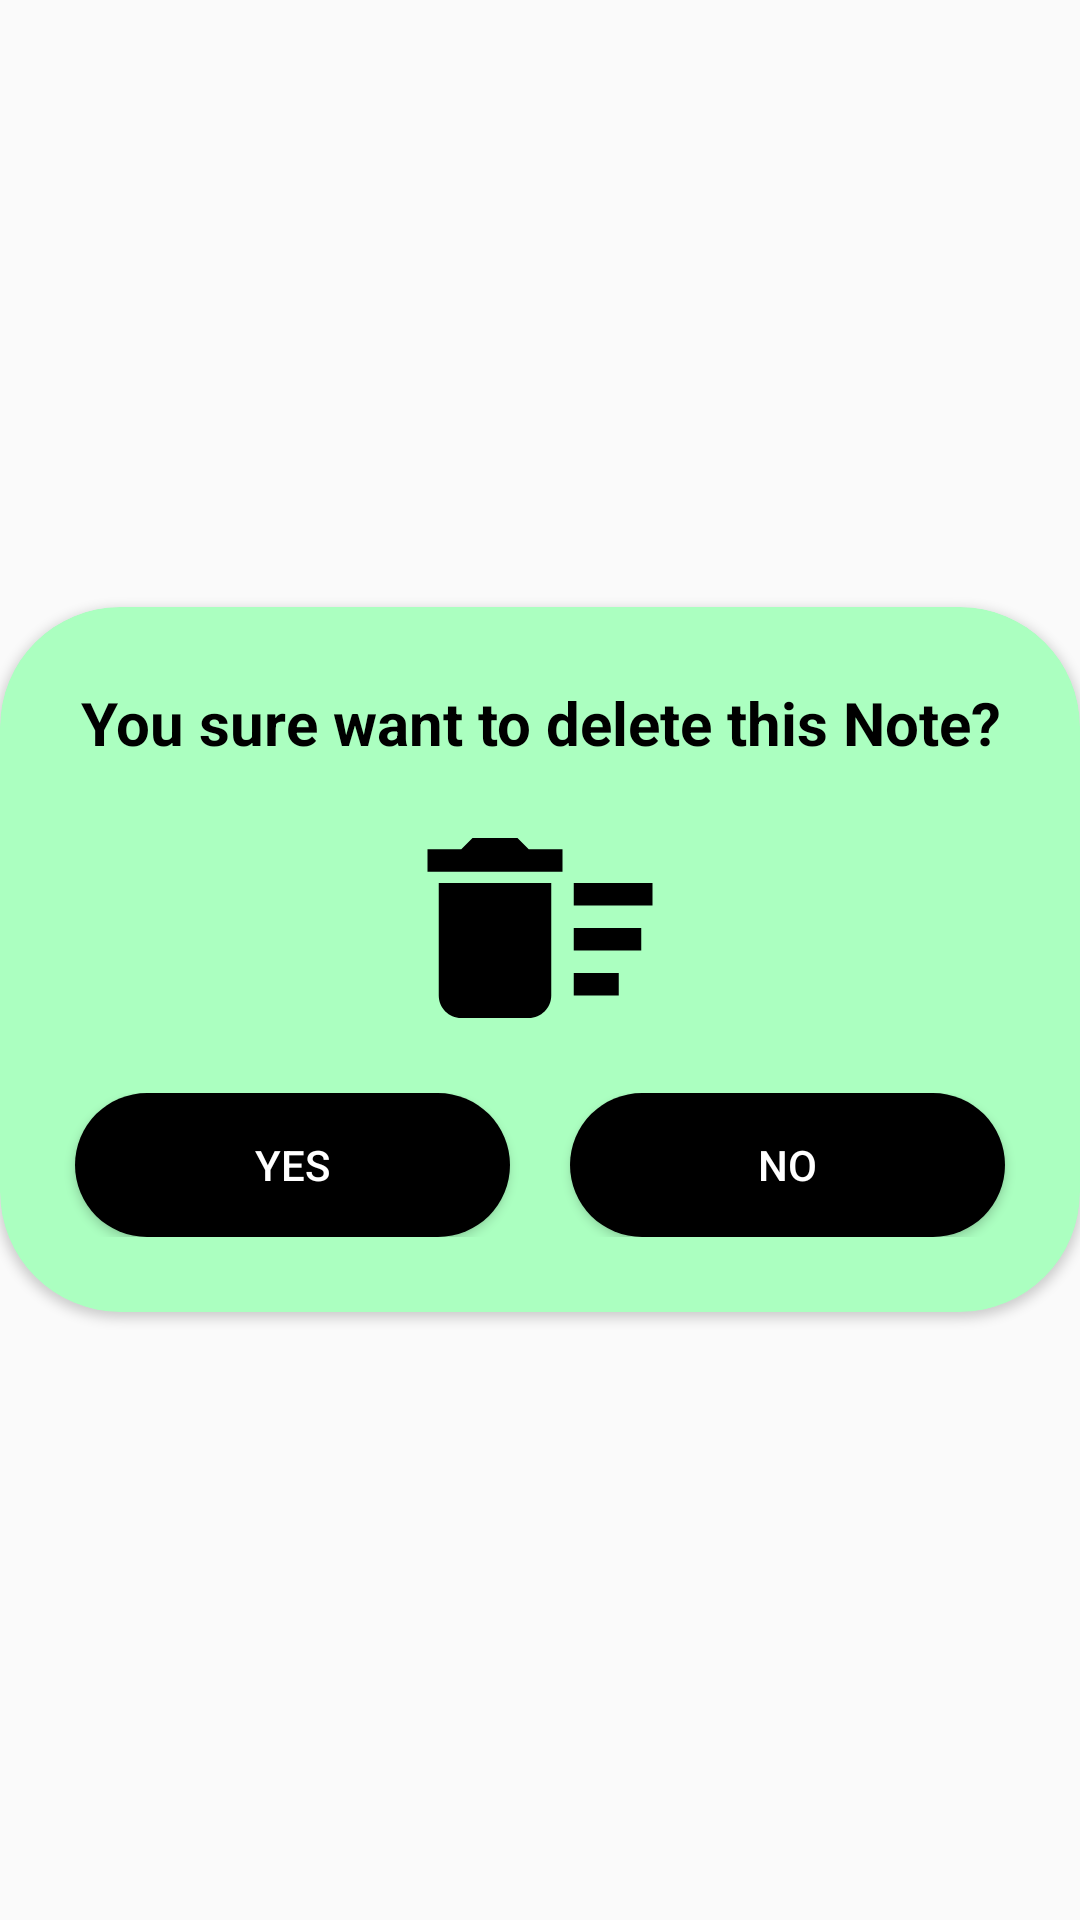

Here is an Android app screen rendered from its layout file. Give the layout XML and the strings, colors and styles it references.
<!-- AndroidManifest.xml: application theme AppTheme -->
<!-- res/layout/custom_dialog_light.xml -->
<?xml version="1.0" encoding="utf-8"?>
<RelativeLayout xmlns:android="http://schemas.android.com/apk/res/android"
    xmlns:app="http://schemas.android.com/apk/res-auto"
    android:orientation="vertical"
    android:layout_width="match_parent"
    android:layout_height="match_parent"
    android:layout_marginLeft="5dp"
    android:layout_marginRight="5dp"
    android:gravity="center">

    <androidx.cardview.widget.CardView
        android:layout_width="match_parent"
        android:layout_height="wrap_content"
        app:cardCornerRadius="40dp"
        app:cardBackgroundColor="@color/lightGreen"
        android:layout_alignParentTop="true"
        android:layout_alignParentStart="true">

        <LinearLayout
            android:layout_width="match_parent"
            android:layout_height="wrap_content"
            android:orientation="vertical">

            <LinearLayout
                android:layout_width="match_parent"
                android:layout_height="wrap_content"
                android:orientation="vertical"
                android:layout_marginTop="25dp"
                android:layout_marginBottom="25dp">

                <TextView
                    android:id="@+id/alertTextViewLight"
                    android:layout_width="match_parent"
                    android:layout_height="wrap_content"
                    android:layout_marginLeft="5dp"
                    android:layout_marginRight="5dp"
                    android:text="You sure want to delete this Note?"
                    android:textAlignment="center"
                    android:textColor="@color/black"
                    android:textSize="20dp"
                    android:textStyle="bold" />

                <ImageView
                    android:id="@+id/alertImageViewLight"
                    android:layout_width="match_parent"
                    android:layout_height="wrap_content"
                    android:layout_marginLeft="20dp"
                    android:layout_marginRight="20dp"
                    android:layout_marginBottom="10dp"
                    android:layout_marginTop="10dp"
                    android:src="@drawable/ic_delete_sweep_black_24dp" />

                <LinearLayout
                    android:layout_width="match_parent"
                    android:layout_height="wrap_content"
                    android:orientation="horizontal">

                    <Button
                        android:id="@+id/alertYesButton"
                        android:layout_width="0dp"
                        android:layout_height="wrap_content"
                        android:layout_weight="0.5"
                        android:layout_gravity="clip_horizontal"
                        android:layout_marginLeft="25dp"
                        android:layout_marginRight="10dp"
                        android:background="@drawable/button_black_round"
                        android:text="Yes"
                        android:textColor="@color/white" />

                    <Button
                        android:id="@+id/alertNoButton"
                        android:layout_width="0dp"
                        android:layout_height="wrap_content"
                        android:layout_weight="0.5"
                        android:layout_gravity="fill_horizontal"
                        android:layout_marginRight="25dp"
                        android:layout_marginLeft="10dp"
                        android:background="@drawable/button_black_round"
                        android:text="No"
                        android:textColor="@color/white" />

                </LinearLayout>

            </LinearLayout>


        </LinearLayout>

    </androidx.cardview.widget.CardView>


</RelativeLayout>
<!-- resources referenced by this layout -->
<resources>
  <color name="black">#000000</color>
  <color name="lightGreen">#abffc0</color>
  <color name="white">#FFFFFF</color>
  <!-- drawable button_black_round (drawable) -->
  <?xml version="1.0" encoding="utf-8"?>
  <shape xmlns:android="http://schemas.android.com/apk/res/android"
      android:shape="rectangle">
  
      <corners android:radius="50dp" />
  
      <solid android:color="@color/black" />
  
  
  </shape>
  <!-- drawable ic_delete_sweep_black_24dp (drawable-v24) -->
  <vector xmlns:android="http://schemas.android.com/apk/res/android"
      android:width="90dp"
      android:height="90dp"
      android:viewportWidth="24.0"
      android:viewportHeight="24.0">
      <path
          android:fillColor="#000000"
          android:pathData="M15,16h4v2h-4zM15,8h7v2h-7zM15,12h6v2h-6zM3,18c0,1.1 0.9,2 2,2h6c1.1,0 2,-0.9 2,-2L13,8L3,8v10zM14,5h-3l-1,-1L6,4L5,5L2,5v2h12z" />
  </vector>
  <style name="AppTheme" parent="Theme.AppCompat.Light.DarkActionBar">
          <item name="colorPrimary">#148073</item>
          <item name="colorPrimaryDark">#000000</item>
          <item name="colorAccent">@color/colorAccent</item>
          <item name="android:textColor">#000000</item>
          <item name="editTextStyle">@style/EditText.Light</item>
          <item name="android:listViewStyle">@style/ListViewStyle.Light</item>
      </style>
  <color name="colorAccent">#03DAC5</color>
  <style name="EditText.Light" parent="android:style/Widget.EditText">
          <item name="android:background">@color/white</item>
          <item name="android:textColor">@color/black</item>
      </style>
  <style name="ListViewStyle.Light" parent="android:style/Widget.ListView">
          <item name="android:background">@color/white</item>
          <item name="android:divider">#4F5958</item>
          <item name="android:dividerHeight">1dp</item>
      </style>
</resources>
